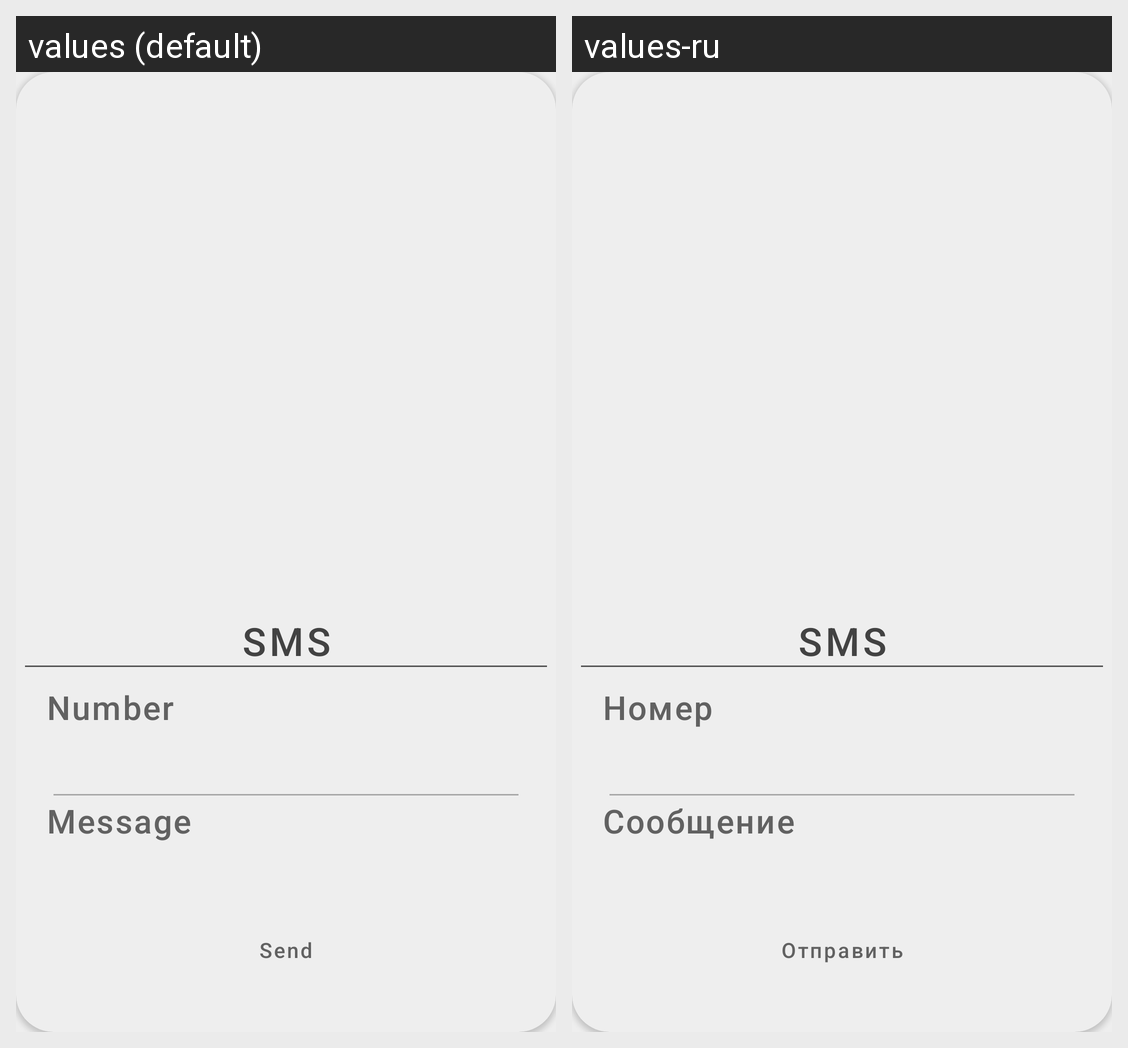

The Android screen above is rendered under two locales of the same app. Produce the string resources it draws, with the default and per-locale values.
Android screen res/layout/sms.xml rendered under 2 locales, left to right: values (default), values-ru. Device: Nexus 5 (rendered at 1080×1920; each locale shown at half size, 540×960, under a caption strip naming it); theme AppTheme.
Strings drawn on this screen, with the default value and each locale's value (text and hints the layout hard-codes, and strings that could not be matched under every locale, appear in the picture but are not listed):

sms
  values: SMS
  values-ru: SMS  [not translated; the default value is used]

number
  values: Number
  values-ru: Номер

message
  values: Message
  values-ru: Сообщение

send
  values: Send
  values-ru: Отправить
